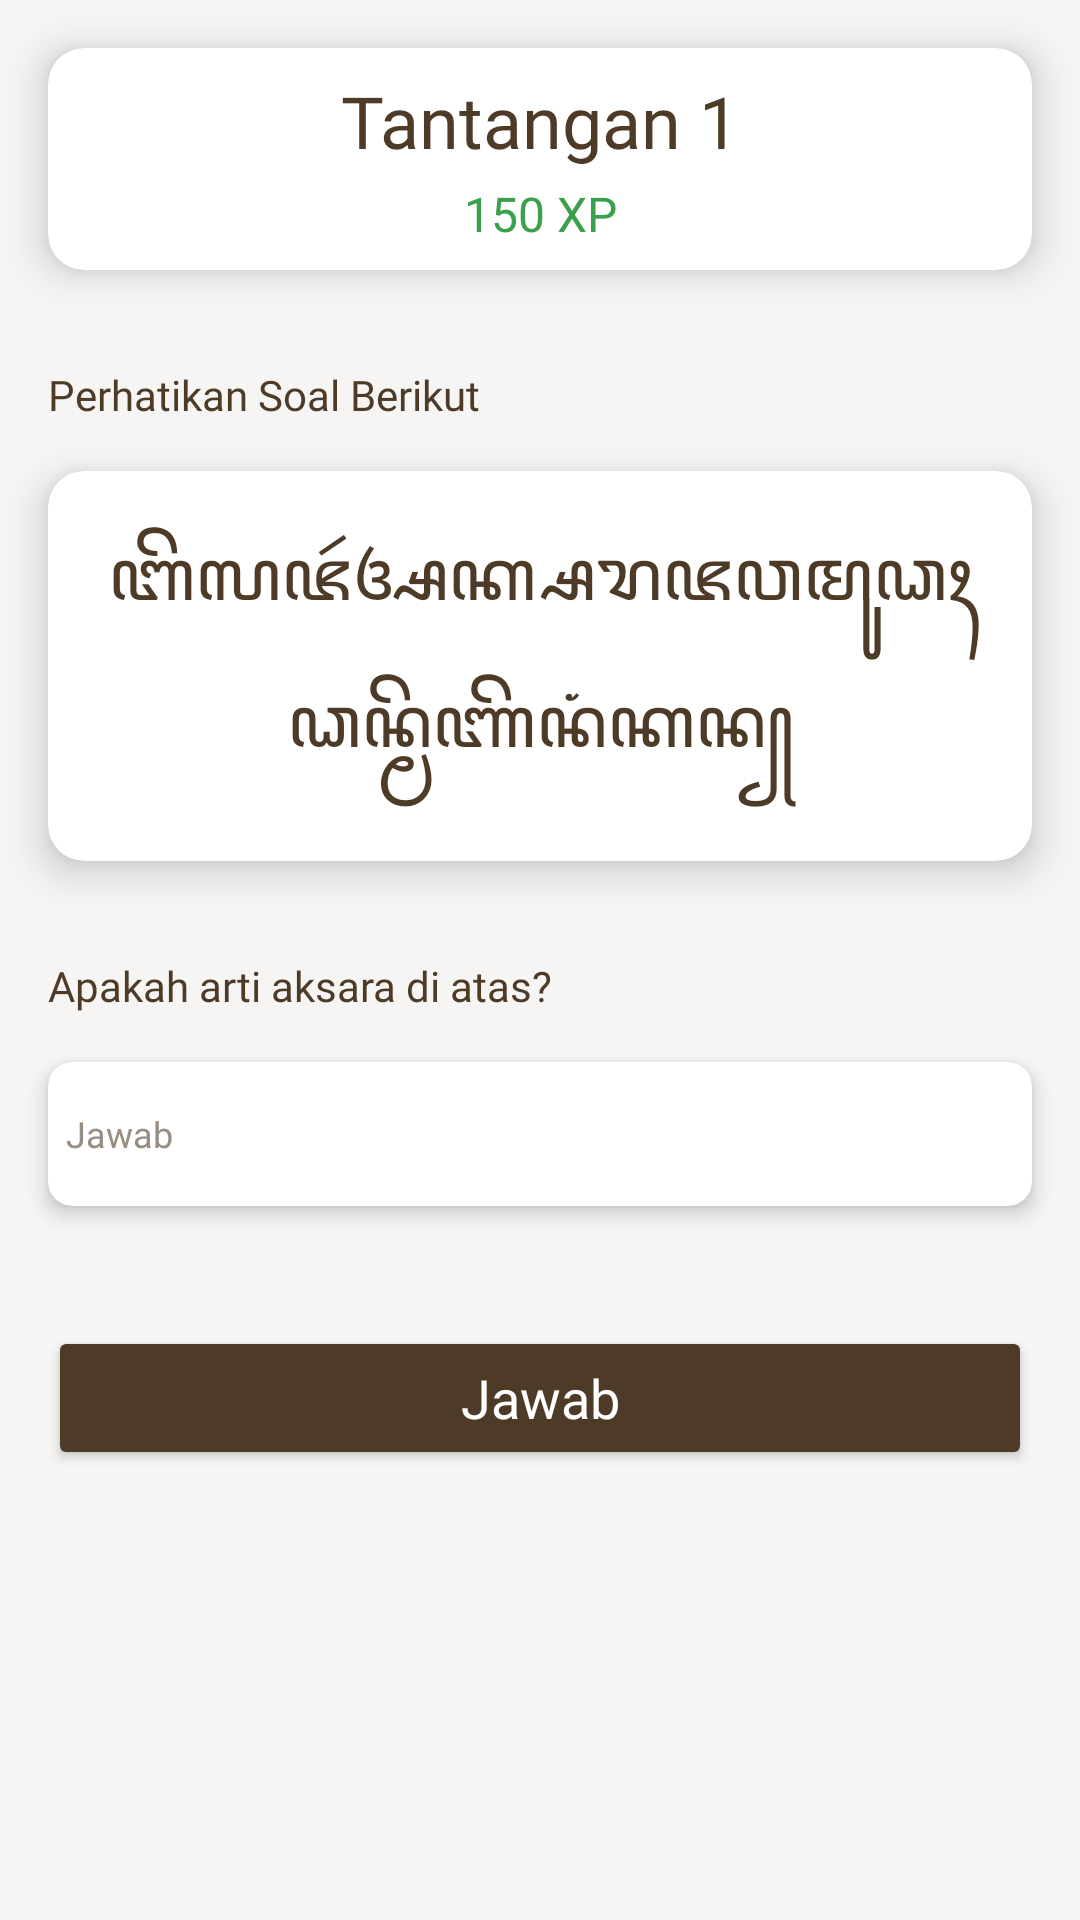

Layout XML and referenced resources for this Android screen:
<!-- AndroidManifest.xml: application theme Theme.Baksara -->
<!-- res/layout/activity_soal_tantangan.xml -->
<?xml version="1.0" encoding="utf-8"?>
<androidx.constraintlayout.widget.ConstraintLayout xmlns:android="http://schemas.android.com/apk/res/android"
    xmlns:app="http://schemas.android.com/apk/res-auto"
    xmlns:tools="http://schemas.android.com/tools"
    android:id="@+id/constrainTantangan"
    android:layout_width="match_parent"
    android:layout_height="match_parent"
    android:background="@color/accent_light"
    tools:context=".ui.tantangan.SoalTantanganActivity">

    <androidx.cardview.widget.CardView
        android:id="@+id/cv_judul_tantangan"
        android:layout_width="0dp"
        android:layout_height="wrap_content"
        android:layout_marginStart="16dp"
        android:layout_marginTop="16dp"
        android:layout_marginEnd="16dp"
        app:cardCornerRadius="12dp"
        app:cardElevation="8dp"
        app:layout_constraintEnd_toEndOf="parent"
        app:layout_constraintStart_toStartOf="parent"
        app:layout_constraintTop_toTopOf="parent">

        <LinearLayout
            android:layout_width="match_parent"
            android:layout_height="match_parent"
            android:orientation="vertical">

            <TextView
                android:id="@+id/tv_judul_soal_tantangan"
                android:layout_width="match_parent"
                android:layout_height="wrap_content"
                android:layout_marginTop="8dp"
                android:fontFamily="@font/poppins_semibold"
                android:gravity="center"
                android:text="Tantangan 1"
                android:textColor="@color/main_300"
                android:textSize="24sp" />

            <TextView
                android:id="@+id/tv_xp_soal_tantangan"
                android:layout_width="match_parent"
                android:layout_height="wrap_content"
                android:layout_marginTop="4dp"
                android:layout_marginBottom="8dp"
                android:fontFamily="@font/poppins_semibold"
                android:gravity="center"
                android:text="150 XP"
                android:textColor="@color/success"
                android:textSize="16sp" />
        </LinearLayout>
    </androidx.cardview.widget.CardView>

    <TextView
        android:id="@+id/tv_label_soal_tantangan"
        android:layout_width="wrap_content"
        android:layout_height="wrap_content"
        android:layout_marginStart="16dp"
        android:layout_marginTop="32dp"
        android:fontFamily="@font/poppins_medium"
        android:text="Perhatikan Soal Berikut"
        android:textColor="@color/main_300"
        app:layout_constraintStart_toStartOf="parent"
        app:layout_constraintTop_toBottomOf="@+id/cv_judul_tantangan" />

    <androidx.cardview.widget.CardView
        android:id="@+id/cv_soal_tantangan"
        android:layout_width="0dp"
        android:layout_height="wrap_content"
        android:layout_marginStart="16dp"
        android:layout_marginTop="16dp"
        android:layout_marginEnd="16dp"
        app:cardCornerRadius="12dp"
        app:cardElevation="8dp"
        app:layout_constraintEnd_toEndOf="parent"
        app:layout_constraintStart_toStartOf="parent"
        app:layout_constraintTop_toBottomOf="@+id/tv_label_soal_tantangan">

        <LinearLayout
            android:layout_width="match_parent"
            android:layout_height="match_parent"
            android:orientation="vertical">

            <TextView
                android:id="@+id/tv_deskripsi_soal_tantangan"
                android:layout_width="match_parent"
                android:layout_height="wrap_content"
                android:layout_margin="16dp"
                android:fontFamily="@font/poppins"
                android:gravity="center"
                android:text="ꦧꦼꦭꦗꦂꦄꦏ꧀ꦱꦫꦗꦮꦩꦸꦣꦃꦣꦤ꧀ꦩꦼꦚꦼꦤꦁꦏꦤ꧀"
                android:textColor="@color/main_300"
                android:textSize="24sp" />

        </LinearLayout>
    </androidx.cardview.widget.CardView>

    <TextView
        android:id="@+id/tv_label_jawaban_tantangan"
        android:layout_width="wrap_content"
        android:layout_height="wrap_content"
        android:layout_marginStart="16dp"
        android:layout_marginTop="32dp"
        android:fontFamily="@font/poppins_medium"
        android:text="Apakah arti aksara di atas?"
        android:textColor="@color/main_300"
        app:layout_constraintStart_toStartOf="parent"
        app:layout_constraintTop_toBottomOf="@+id/cv_soal_tantangan" />

    <Button
        android:id="@+id/btn_jawab_tantangan"
        android:layout_width="0dp"
        android:layout_height="wrap_content"
        android:layout_marginStart="16dp"
        android:layout_marginTop="40dp"
        android:layout_marginEnd="16dp"
        android:backgroundTint="@color/main_300"
        android:fontFamily="@font/poppins_bold"
        android:letterSpacing="0"
        android:paddingTop="10dp"
        android:paddingBottom="10dp"
        android:text="Jawab"
        android:textAllCaps="false"
        android:textColor="@color/neutral_white"
        android:textSize="18sp"
        app:cornerRadius="8dp"
        app:layout_constraintEnd_toEndOf="parent"
        app:layout_constraintHorizontal_bias="0.0"
        app:layout_constraintStart_toStartOf="parent"
        app:layout_constraintTop_toBottomOf="@+id/cv_jawab_tantangan" />

    <androidx.cardview.widget.CardView
        android:id="@+id/cv_jawab_tantangan"
        android:layout_width="0dp"
        android:layout_height="wrap_content"
        android:layout_marginStart="16dp"
        android:layout_marginTop="16dp"
        android:layout_marginEnd="16dp"
        app:cardCornerRadius="8dp"
        app:cardElevation="4dp"
        app:layout_constraintEnd_toEndOf="parent"
        app:layout_constraintStart_toStartOf="parent"
        app:layout_constraintTop_toBottomOf="@+id/tv_label_jawaban_tantangan">

        <EditText
            android:id="@+id/input_jawab_tantangan"
            android:layout_width="match_parent"
            android:layout_height="48dp"
            android:background="@null"
            android:fontFamily="@font/poppins"
            android:hint="Jawab"
            android:inputType="textMultiLine"
            android:padding="6dp"
            android:textColor="@color/main_300"
            android:textColorHint="@color/main_100"
            android:textSize="12sp" />
    </androidx.cardview.widget.CardView>

    <ProgressBar
        android:id="@+id/progressBarSoalTantangan"
        style="?android:attr/progressBarStyle"
        android:layout_width="wrap_content"
        android:layout_height="wrap_content"
        android:visibility="gone"
        app:layout_constraintBottom_toBottomOf="parent"
        app:layout_constraintEnd_toEndOf="parent"
        app:layout_constraintStart_toStartOf="parent"
        app:layout_constraintTop_toTopOf="parent"
        tools:visibility="visible" />

</androidx.constraintlayout.widget.ConstraintLayout>
<!-- resources referenced by this layout -->
<resources>
  <color name="accent_light">#f6f5f4</color>
  <color name="main_100">#988d82</color>
  <color name="main_300">#4d3b28</color>
  <color name="neutral_white">#FFFFFF</color>
  <color name="success">#3AA04B</color>
  <style name="Theme.Baksara" parent="Theme.MaterialComponents.DayNight.DarkActionBar">
          
          <item name="colorPrimary">@color/main_300</item>
          <item name="colorPrimaryVariant">@color/main_500</item>
          <item name="colorOnPrimary">@color/neutral_white</item>
          
          <item name="colorSecondary">@color/neutral_200</item>
          <item name="colorSecondaryVariant">@color/neutral_500</item>
          <item name="colorOnSecondary">@color/neutral_black</item>
          
          <item name="android:statusBarColor">?attr/colorPrimaryVariant</item>
          
      </style>
  <color name="main_500">#2f2418</color>
  <color name="neutral_200">#b6b6b6</color>
  <color name="neutral_500">#616161</color>
  <color name="neutral_black">#000000</color>
</resources>
